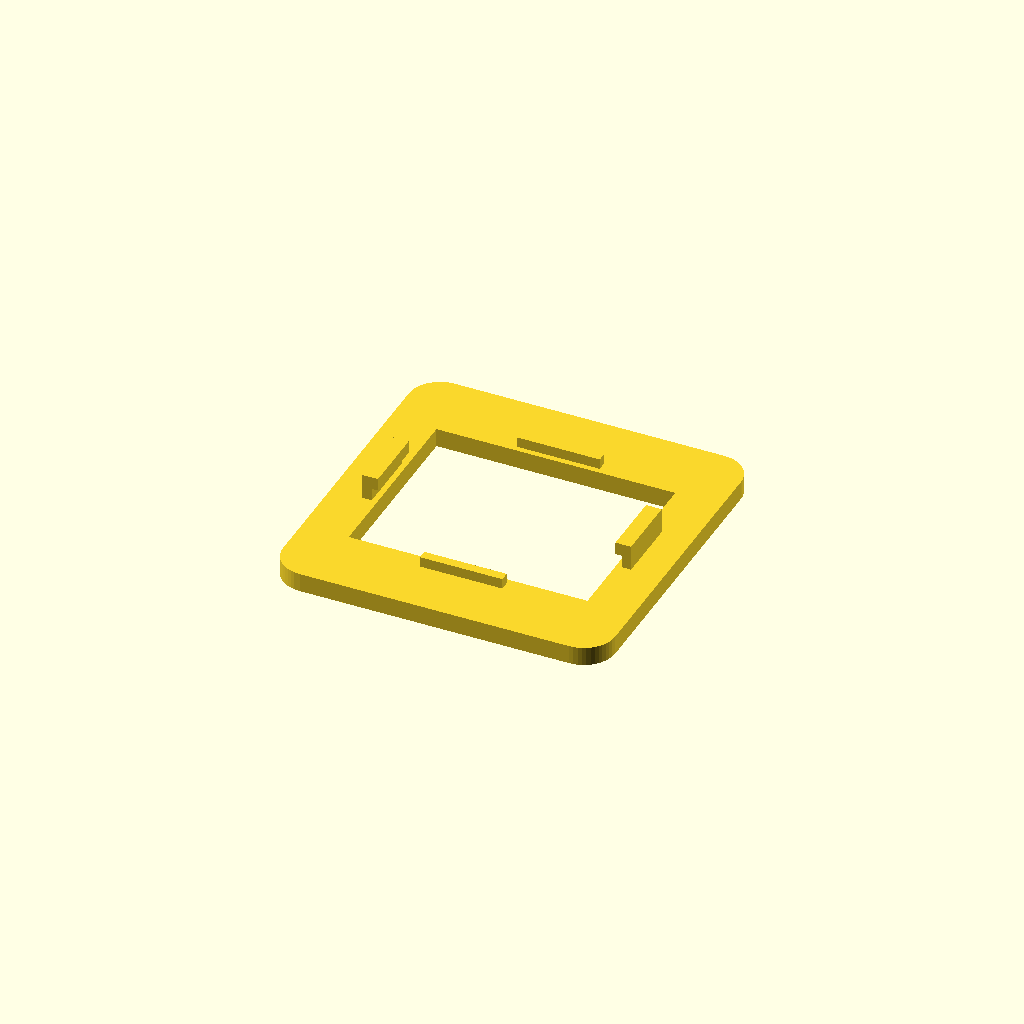
Cell 1 — every parameter at its default value.
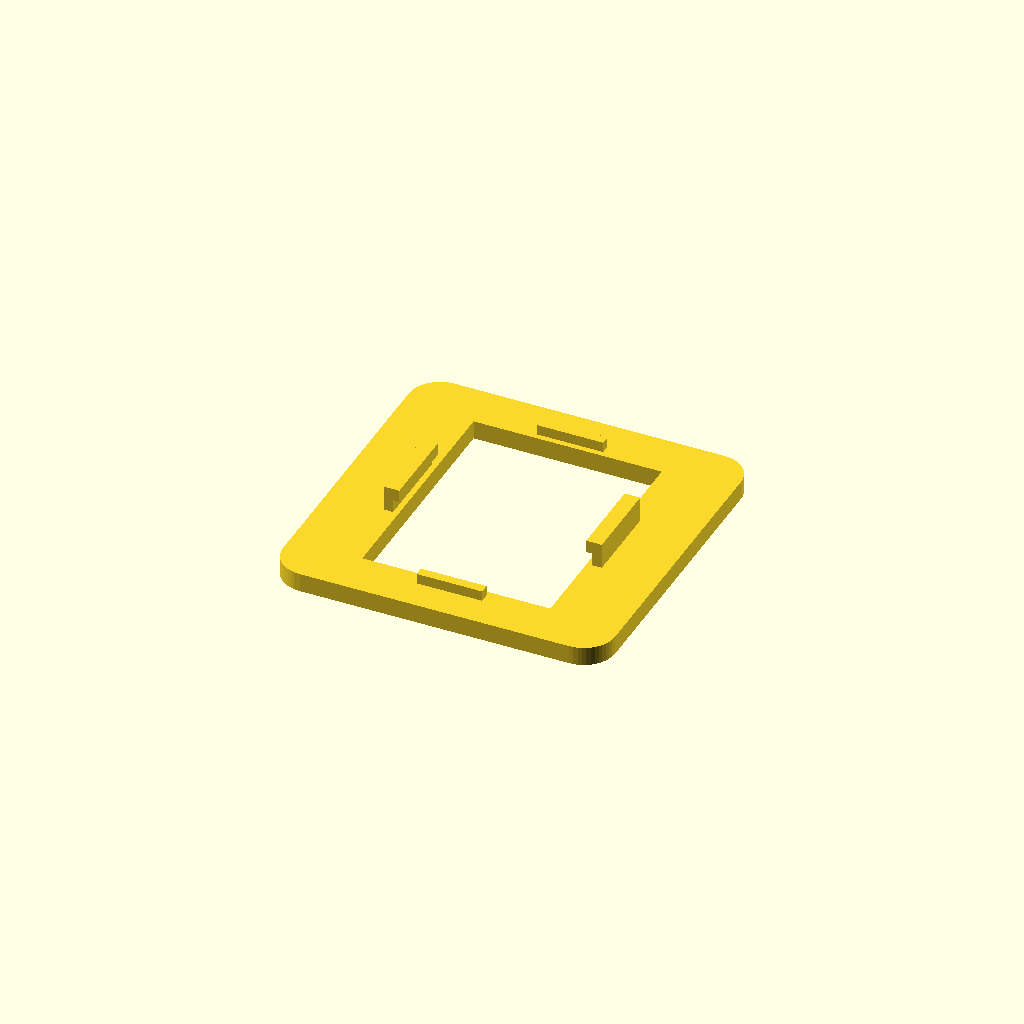
Cell 2: swap_dimensions = true (everything else at default).
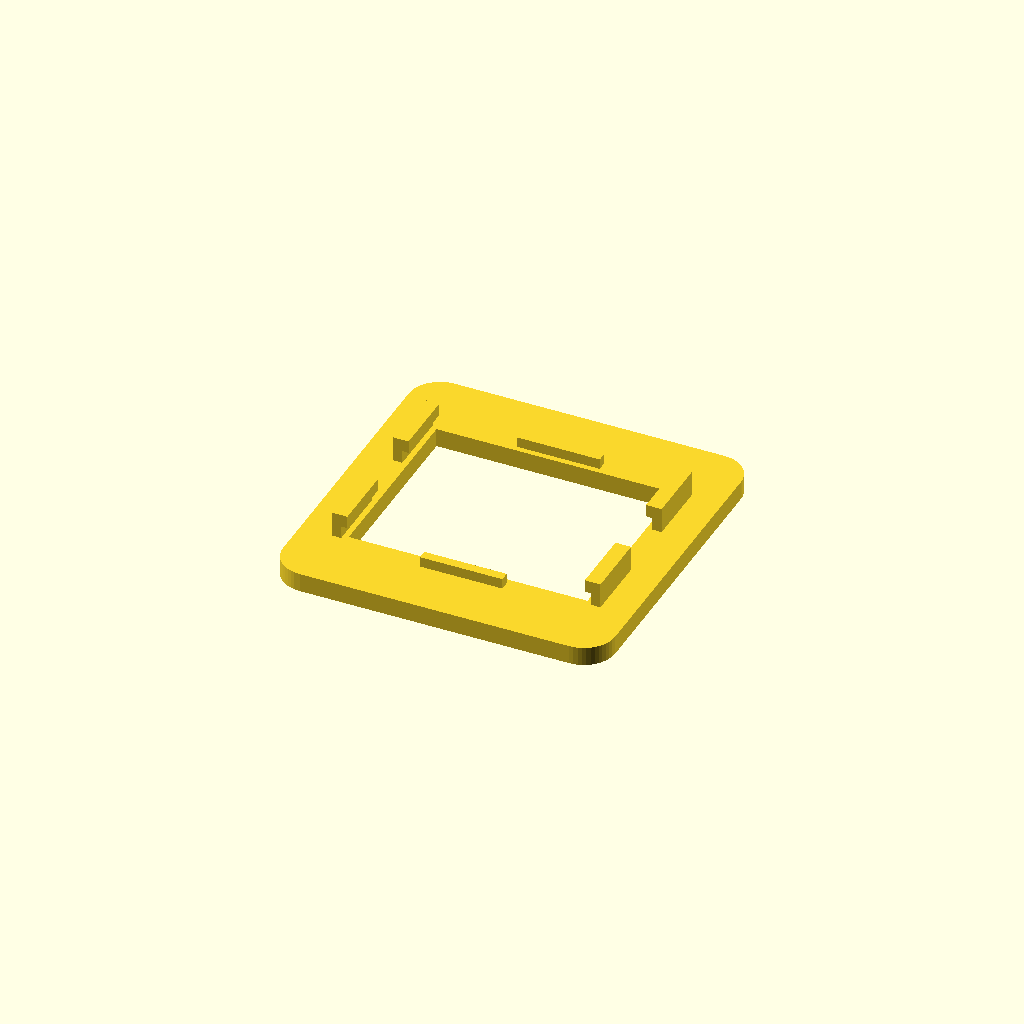
Cell 3: external_Ltabs = true (everything else at default).
All cells are drawn from one camera (rotation 55°, 0°, 25°, orthographic, colour scheme Cornfield), so only the parameter changes between them.
Source of the model, projects/UC2_tool_for_jubilee/openscad_files/pcb.scad:
/* [PCB selection - NOT WORKING YET] */
your_pcb = "foo"; // [arduino_uno, arduino_mega, rp4]

////////////////////////////////////////////////////////////////////////////////
/* [Main parameters] */
grid_spacing = 40;

pcb_width_default = 39.6;
pcb_depth_default = 31.5;
pcb_height = 1.65;
swap_tabs = false;
swap_dimensions = false;
pcb_width = swap_dimensions ? pcb_depth_default : pcb_width_default;
pcb_depth = swap_dimensions ? pcb_width_default : pcb_depth_default;
external_Ltabs = false;
fixed_L_tab = false;
fixed_L_tab_length = 5;
L_tabs_offset = 0; // [-20:0.5:20]

////////////////////////////////////////////////////////////////////////////////
/* [Secondary parameters] */
hole_diam = 3; // for screw
nut_min_diam = 5.4; // for nuts
tolerance = 0.2; // used fo 3D printing
min_border = 1.5; // minimal dist. from nut to the outter border of the board
pcb_offset = 0.7; // protruding border below the pcb

////////////////////////////////////////////////////////////////////////////////
/* [Change at your own risks] */
fillet_radius = 5;
nut_max_diam = nut_min_diam * 2 / sqrt(3);
board_height = 3;
board_width_min = ceil(pcb_width + (nut_max_diam + tolerance * 2 + min_border) * 2 + min_border * 2);
echo(board_width_min);
board_width = ceil(board_width_min / grid_spacing) * grid_spacing/1.5 - tolerance;
holes_dist_width_min = ceil(pcb_width + (nut_max_diam + tolerance * 2) + min_border * 2);
holes_dist_width = ceil(holes_dist_width_min / grid_spacing) * grid_spacing;
board_depth_min = ceil(pcb_width + (nut_max_diam + tolerance * 2 + min_border) * 2 + min_border * 2);
board_depth = ceil(board_depth_min / grid_spacing) * grid_spacing/1.5 - tolerance;
holes_dist_depth_min = floor(pcb_depth - (nut_max_diam + tolerance * 2) / 2 - min_border * 2);
holes_dist_depth = ceil(holes_dist_depth_min / grid_spacing) * grid_spacing;
L_tab_hook_length = 1.5;
simple_tabs_width = 1.5;


xtab_length = swap_tabs ? pcb_depth/2 : pcb_width / 3; //tabs along x axis
ytab_length = swap_tabs ? (fixed_L_tab ? fixed_L_tab_length : pcb_width / 3) : (fixed_L_tab ? fixed_L_tab_length : pcb_depth / 3); //tabs along y axis

L_hook = 1;

////////////////////////////////////////////////////////////////////////////////
/*Code*/

// Module for symmetry
module mirror_copy(v = [1, 0, 0]) {
  children();
  mirror(v) children();
}

// Board with holes
difference() {
  // Create the board
  linear_extrude(height=board_height) {
    difference() {
      offset($fn=50, r=fillet_radius) {
        square([board_width - fillet_radius * 2, board_depth - fillet_radius * 2], center=true);
      }
      square([pcb_width - pcb_offset * 2, pcb_depth - pcb_offset * 2], center=true);
    }
  }
  // holes
  mirror_copy([0, 1, 0]) mirror_copy() translate([holes_dist_width / 2, holes_dist_depth / 2, 0]) {
        cylinder($fn=50, h=board_height * 2, r=hole_diam / 2 + tolerance);
      }
  // nut holes
  mirror_copy([0, 1, 0]) mirror_copy() translate([holes_dist_width / 2, holes_dist_depth / 2, board_height / 2]) {
        cylinder($fn=6, h=board_height * 2, r=(nut_max_diam / 2 + tolerance));
      }
}

if (swap_tabs) {
  //Swapped tabs
  // L tabs
  if (external_Ltabs){
  mirror([1, 0, 0])
  mirror_copy([0, 1, 0]) translate([pcb_width/2-ytab_length+ L_tabs_offset, pcb_depth / 2 + tolerance, board_height]) {
      cube([ytab_length, simple_tabs_width, pcb_height + tolerance * 2], center=false);
      // translate([0,0,pcb_height+tolerance*2]){
      translate([0, -L_hook, pcb_height + tolerance * 2]) {
        cube([ytab_length, simple_tabs_width + L_hook, 2]);
      }
    }
      mirror_copy([0, 1, 0]) translate([pcb_width/2-ytab_length+ L_tabs_offset, pcb_depth / 2 + tolerance, board_height]) {
      cube([ytab_length, simple_tabs_width, pcb_height + tolerance * 2], center=false);
      // translate([0,0,pcb_height+tolerance*2]){
      translate([0, -L_hook, pcb_height + tolerance * 2]) {
        cube([ytab_length, simple_tabs_width + L_hook, 2]);
      }
    }
  }
  else {
  mirror_copy([0, 1, 0]) translate([-ytab_length / 2 + L_tabs_offset, pcb_depth / 2 + tolerance, board_height]) {
      cube([ytab_length, simple_tabs_width, pcb_height + tolerance * 2], center=false);
      // translate([0,0,pcb_height+tolerance*2]){
      translate([0, -L_hook, pcb_height + tolerance * 2]) {
        cube([ytab_length, simple_tabs_width + L_hook, 2]);
      }
    }
  }
  // simple tabs
  mirror_copy([1, 0, 0]) translate([-pcb_width / 2 - tolerance - simple_tabs_width, -xtab_length / 2, board_height]) {
      cube([L_tab_hook_length, xtab_length, pcb_height]);
    }
} else // Default tabs positionning
{
  // simple tabs, along x
  mirror_copy([0, 1, 0]) translate([-xtab_length / 2, pcb_depth / 2 + tolerance, board_height]) {
      cube([xtab_length, simple_tabs_width, pcb_height], center=false);
    }
  // L tabs, along y
  if (external_Ltabs){
  mirror([0, 1, 0])
    mirror_copy([1, 0, 0]) translate([-pcb_width / 2 - tolerance - simple_tabs_width, pcb_depth/2-ytab_length- L_tabs_offset, board_height]) {
      cube([simple_tabs_width, ytab_length, pcb_height + tolerance * 2]);
      translate([0, 0, pcb_height + tolerance * 2]) {
        cube([L_tab_hook_length + L_hook, ytab_length, 2]);
      }
    }
        mirror_copy([1, 0, 0]) translate([-pcb_width / 2 - tolerance - simple_tabs_width, pcb_depth/2-ytab_length- L_tabs_offset, board_height]) {
      cube([simple_tabs_width, ytab_length, pcb_height + tolerance * 2]);
      translate([0, 0, pcb_height + tolerance * 2]) {
        cube([L_tab_hook_length + L_hook, ytab_length, 2]);
      }
    }
  }
  else{
  mirror_copy([1, 0, 0]) translate([-pcb_width / 2 - tolerance - simple_tabs_width, -ytab_length / 2 + L_tabs_offset, board_height]) {
      cube([simple_tabs_width, ytab_length, pcb_height + tolerance * 2]);
      translate([0, 0, pcb_height + tolerance * 2]) {
        cube([L_tab_hook_length + L_hook, ytab_length, 2]);
      }
    }
  }
  
}
// THE END
Customizer parameters (derived from the source; name, type, default, range or options):
your_pcb: string, default "foo", options "arduino_uno", "arduino_mega", "rp4"
grid_spacing: number, default 40
pcb_width_default: number, default 39.6
pcb_depth_default: number, default 31.5
pcb_height: number, default 1.65
swap_tabs: bool, default false
swap_dimensions: bool, default false
external_Ltabs: bool, default false
fixed_L_tab: bool, default false
fixed_L_tab_length: number, default 5
L_tabs_offset: number, default 0, range -20 to 20, step 0.5
hole_diam: number, default 3
nut_min_diam: number, default 5.4
tolerance: number, default 0.2
min_border: number, default 1.5
pcb_offset: number, default 0.7
fillet_radius: number, default 5
board_height: number, default 3
L_tab_hook_length: number, default 1.5
simple_tabs_width: number, default 1.5
L_hook: number, default 1
